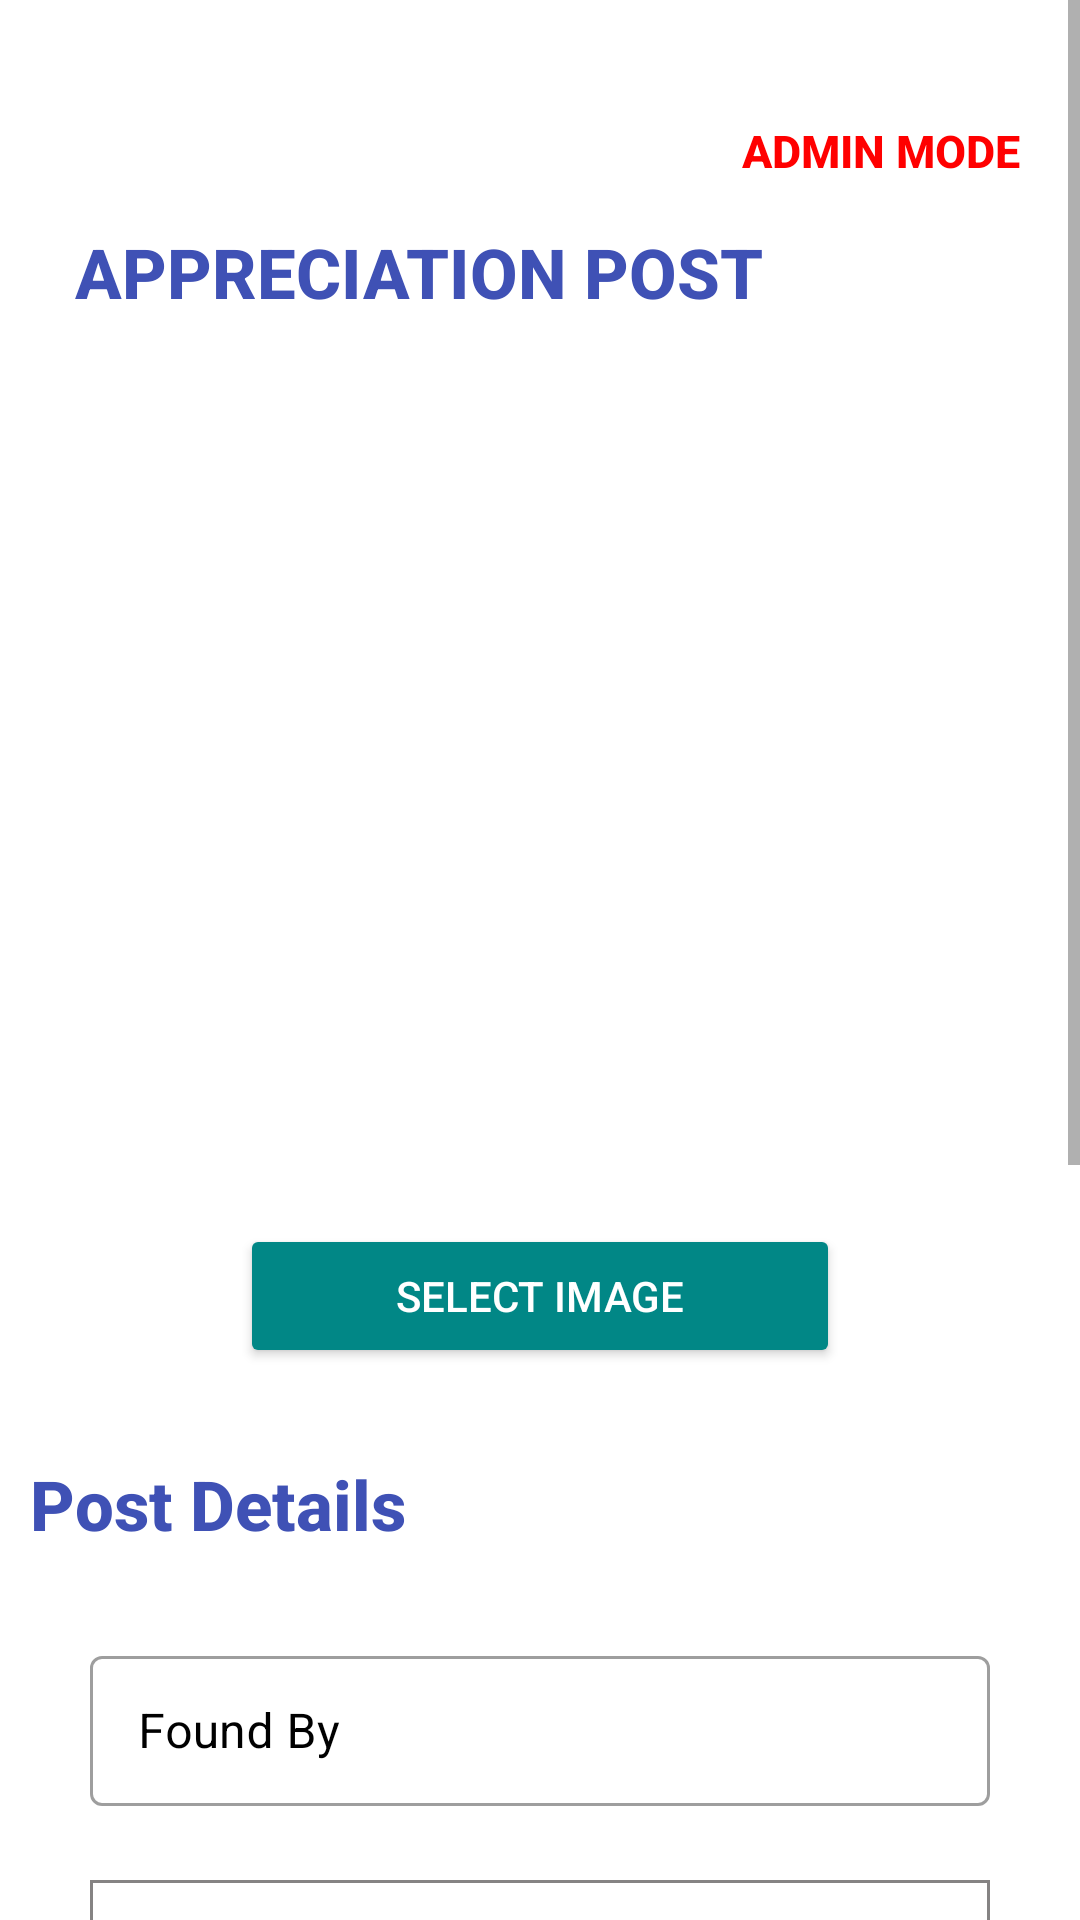

Android layout source for this screen:
<!-- AndroidManifest.xml: application theme Theme.IFind -->
<!-- res/layout/activity_admin_post_appreciate.xml -->
<?xml version="1.0" encoding="utf-8"?>
<ScrollView xmlns:android="http://schemas.android.com/apk/res/android"
    xmlns:app="http://schemas.android.com/apk/res-auto"
    xmlns:tools="http://schemas.android.com/tools"
    android:layout_width="match_parent"
    android:layout_height="match_parent"
    android:background="@color/white"
    tools:context=".AdminPostAppreciate">

    <LinearLayout
        android:layout_width="match_parent"
        android:layout_height="wrap_content"
        android:orientation="vertical"
        android:layout_marginTop="20dp"
        android:layout_marginBottom="20dp"
        android:padding="10dp"
        android:gravity="center">
        <TextView
            android:id="@+id/textView1"
            android:layout_width="match_parent"
            android:layout_height="wrap_content"
            android:layout_margin="10dp"
            android:layout_marginEnd="10dp"
            android:fontFamily="sans-serif-medium"
            android:textAlignment="textEnd"
            android:text="ADMIN MODE"
            android:textColor="@color/red"
            android:textSize="15sp"
            android:textStyle="bold" />

        <TextView
            android:id="@+id/textView2"
            android:layout_width="match_parent"
            android:layout_height="wrap_content"
            android:layout_marginStart="10dp"
            android:layout_marginTop="5dp"
            android:layout_marginBottom="20dp"
            android:fontFamily="sans-serif-medium"
            android:text="APPRECIATION POST"
            android:textColor="#3F51B5"
            android:textSize="23sp"
            android:textStyle="bold" />

        <ImageView
            android:id="@+id/image_preview"
            android:layout_width="wrap_content"
            android:layout_height="267dp"
            android:clickable="false"
            android:src="@drawable/image" />

        <Button
            android:id="@+id/upload"
            android:layout_width="200dp"
            android:layout_height="wrap_content"
            android:layout_marginTop="15dp"
            android:layout_marginBottom="20dp"
            android:text="@string/upload_image"
            android:backgroundTint="@color/teal_700"
            android:textAlignment="center"
            android:textColor="#FFFFFF" />

        <TextView
            android:id="@+id/textdetails"
            android:layout_width="match_parent"
            android:layout_height="wrap_content"
            android:layout_marginTop="10dp"
            android:layout_marginBottom="20dp"
            android:fontFamily="sans-serif-medium"
            android:text="@string/post_details"
            android:textColor="#3F51B5"
            android:textSize="23sp"
            android:textStyle="bold" />

        <com.google.android.material.textfield.TextInputLayout
            android:id="@+id/person_name"
            android:layout_width="300dp"
            android:layout_height="60dp"
            android:textColorHint="@color/black"
            android:inputType="textPersonName"
            android:layout_margin="10dp"
            style="@style/Widget.MaterialComponents.TextInputLayout.OutlinedBox">

            <com.google.android.material.textfield.TextInputEditText
                android:id="@+id/personName"
                android:layout_width="300dp"
                android:layout_height="50dp"
                android:hint="@string/found_by" />
        </com.google.android.material.textfield.TextInputLayout>

        <Spinner
            android:id="@+id/spinnerType"
            android:layout_width="300dp"
            android:layout_height="50dp"
            android:layout_margin="10dp"
            android:textColorHint="@color/black"
            android:background="@drawable/spinnerdes"/>

        <com.google.android.material.textfield.TextInputLayout
            android:id="@+id/item_found"
            android:layout_width="300dp"
            android:layout_height="60dp"
            android:textColorHint="@color/black"
            android:layout_margin="10dp"
            android:inputType="textPersonName"
            style="@style/Widget.MaterialComponents.TextInputLayout.OutlinedBox">

            <com.google.android.material.textfield.TextInputEditText
                android:id="@+id/itemfound"
                android:layout_width="300dp"
                android:layout_height="50dp"
                android:hint="@string/item_name11">
            </com.google.android.material.textfield.TextInputEditText>
        </com.google.android.material.textfield.TextInputLayout>

        <com.google.android.material.textfield.TextInputLayout
            android:id="@+id/description"
            android:layout_width="300dp"
            android:layout_height="160dp"
            android:layout_marginBottom="15dp"
            android:textColorHint="@color/black"
            android:hint="@string/description"
            android:layout_margin="10dp"
            style="@style/Widget.MaterialComponents.TextInputLayout.OutlinedBox">

            <com.google.android.material.textfield.TextInputEditText
                android:id="@+id/description_text"
                android:layout_width="300dp"
                android:layout_height="150dp"
                android:layout_marginTop="16dp"
                android:layout_marginBottom="20dp"
                android:inputType="textMultiLine"
                android:lines="20"
                android:scrollbars="vertical"
                android:scrollHorizontally="false">

            </com.google.android.material.textfield.TextInputEditText>
        </com.google.android.material.textfield.TextInputLayout>

        <Button
            android:id="@+id/submit_appre"
            android:layout_width="150dp"
            android:layout_height="wrap_content"
            android:layout_marginTop="20dp"
            android:backgroundTint="@color/teal_700"
            android:elevation="@dimen/cardview_default_elevation"
            android:text="@string/post_appreciation"
            android:textAlignment="center"
            android:textColor="#FFFFFF"
            android:layout_marginBottom="30dp"
            app:cornerRadius="30dp" />



    </LinearLayout>

</ScrollView>
<!-- resources referenced by this layout -->
<resources>
  <color name="black">#FF000000</color>
  <color name="red">#ff0000</color>
  <color name="teal_700">#FF018786</color>
  <color name="white">#FFFFFF</color>
  <!-- drawable spinnerdes (drawable) -->
  <?xml version="1.0" encoding="utf-8"?>
  <shape xmlns:android="http://schemas.android.com/apk/res/android" android:shape="rectangle">
      <stroke android:color="#858383" android:width="1dp" />
  </shape>
  <string name="description">Description</string>
  <string name="found_by">Found By</string>
  <string name="item_name11">Item Name</string>
  <string name="post_appreciation">Post</string>
  <string name="post_details">Post Details</string>
  <string name="upload_image">Select Image</string>
  <style name="Theme.IFind" parent="Theme.MaterialComponents.DayNight.NoActionBar">
          
          <item name="colorPrimary">#293CE2</item>
          <item name="colorPrimaryVariant">@color/purple_700</item>
          <item name="colorOnPrimary">@color/white</item>
          
          <item name="colorSecondary">@color/teal_200</item>
          <item name="colorSecondaryVariant">@color/teal_700</item>
          <item name="colorOnSecondary">@color/black</item>
          
          <item name="android:statusBarColor">#293CE2</item>
          
      </style>
  <color name="purple_700">#FF3700B3</color>
  <color name="teal_200">#FF03DAC5</color>
</resources>
